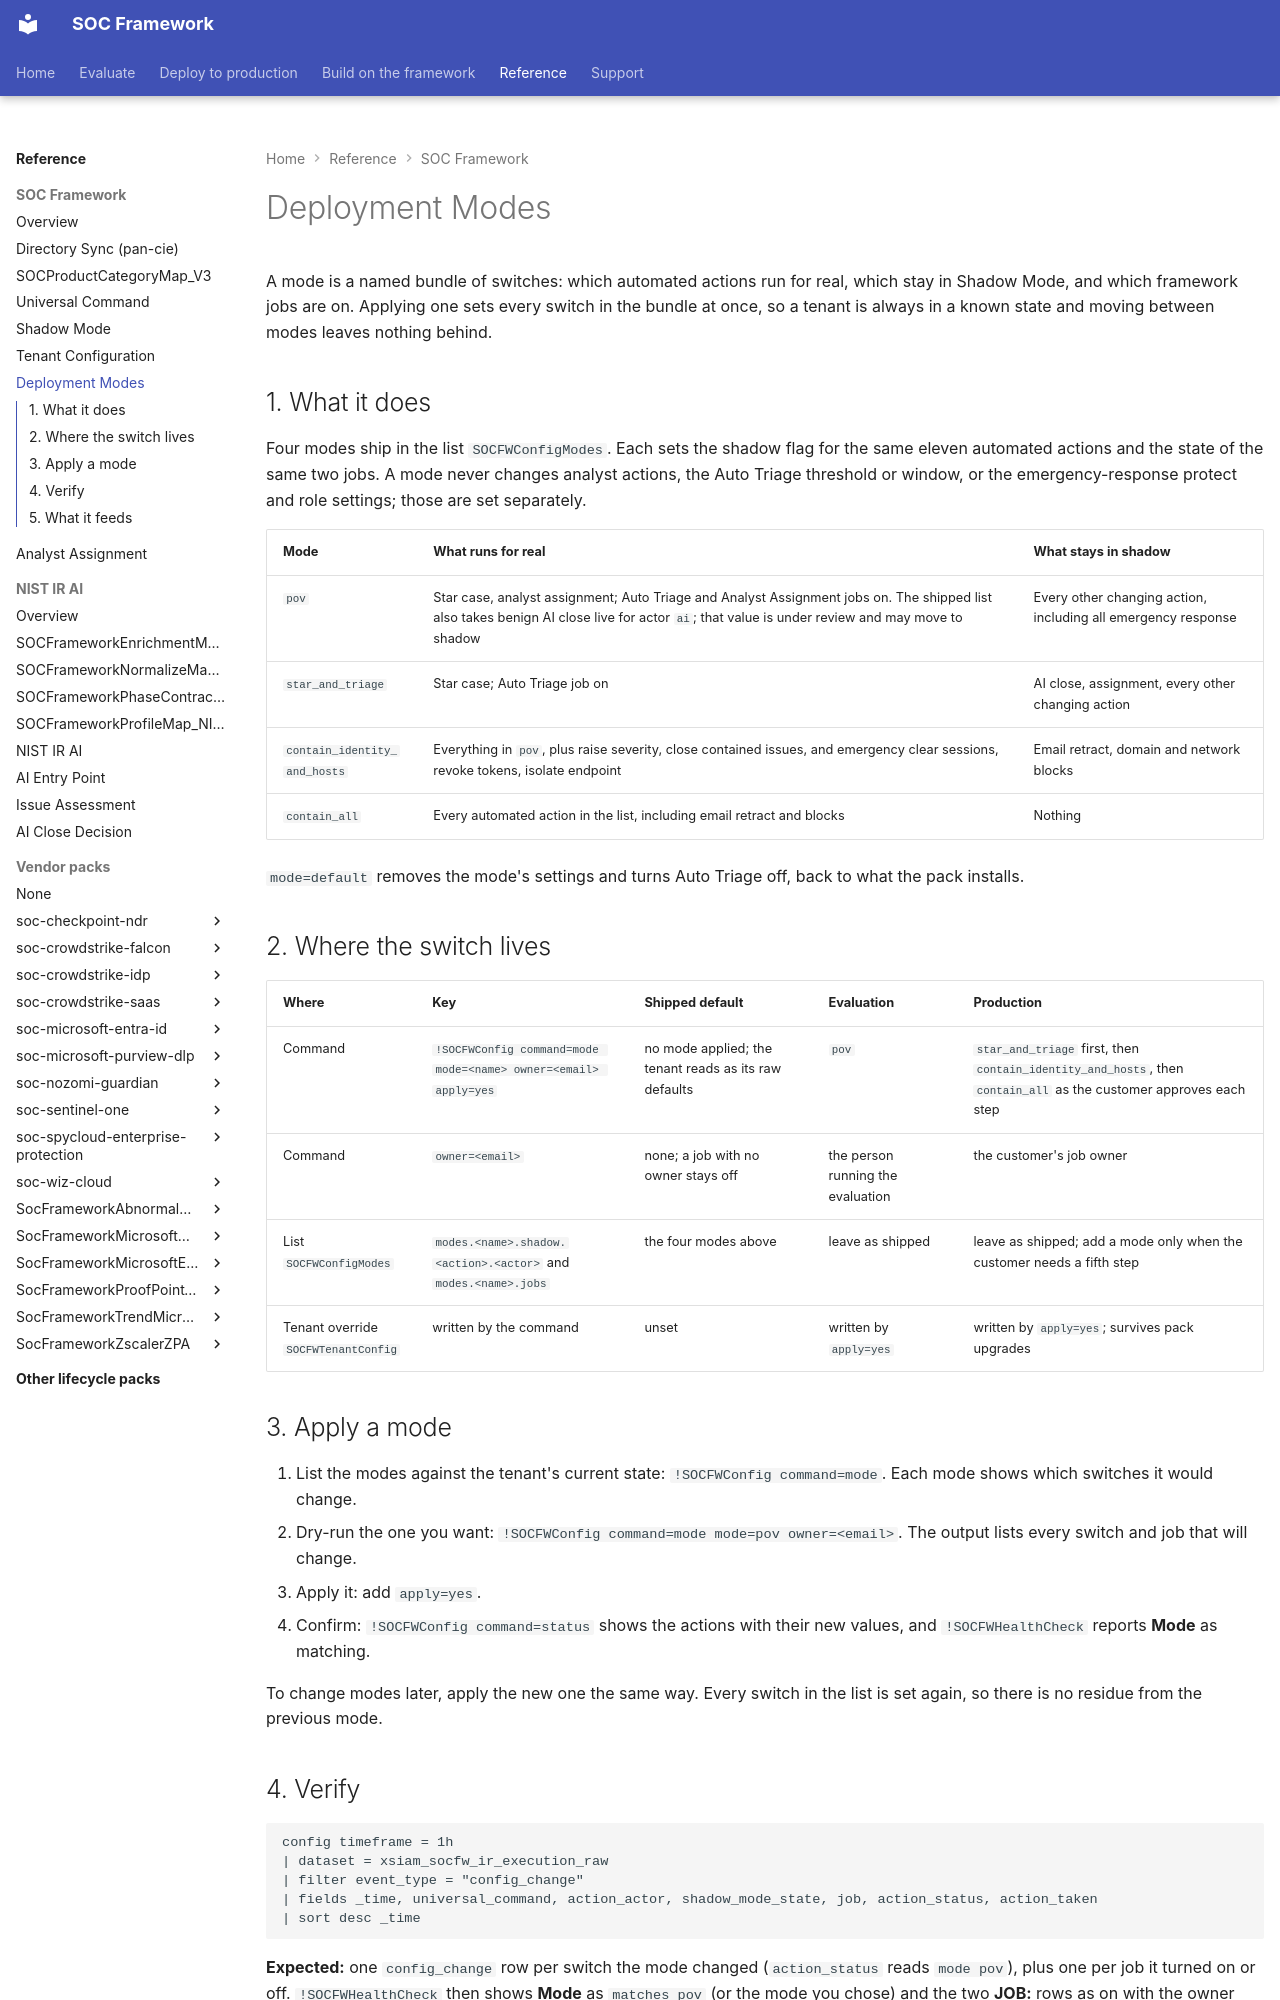

repository: Palo-Cortex/secops-framework · page: soc-optimization-unified/deployment-modes/index.html · generator: mkdocs

---
title: "Deployment Modes"
---

# Deployment Modes

A mode is a named bundle of switches: which automated actions run for real, which stay in Shadow Mode, and which framework jobs are on. Applying one sets every switch in the bundle at once, so a tenant is always in a known state and moving between modes leaves nothing behind.

## 1. What it does

Four modes ship in the list `SOCFWConfigModes`. Each sets the shadow flag for the same eleven automated actions and the state of the same two jobs. A mode never changes analyst actions, the Auto Triage threshold or window, or the emergency-response protect and role settings; those are set separately.

| Mode | What runs for real | What stays in shadow |
|---|---|---|
| `pov` | Star case, analyst assignment; Auto Triage and Analyst Assignment jobs on. The shipped list also takes benign AI close live for actor `ai`; that value is under review and may move to shadow | Every other changing action, including all emergency response |
| `star_and_triage` | Star case; Auto Triage job on | AI close, assignment, every other changing action |
| `contain_identity_and_hosts` | Everything in `pov`, plus raise severity, close contained issues, and emergency clear sessions, revoke tokens, isolate endpoint | Email retract, domain and network blocks |
| `contain_all` | Every automated action in the list, including email retract and blocks | Nothing |

`mode=default` removes the mode's settings and turns Auto Triage off, back to what the pack installs.

## 2. Where the switch lives

| Where | Key | Shipped default | Evaluation | Production |
|---|---|---|---|---|
| Command | `!SOCFWConfig command=mode mode=<name> owner=<email> apply=yes` | no mode applied; the tenant reads as its raw defaults | `pov` | `star_and_triage` first, then `contain_identity_and_hosts`, then `contain_all` as the customer approves each step |
| Command | `owner=<email>` | none; a job with no owner stays off | the person running the evaluation | the customer's job owner |
| List `SOCFWConfigModes` | `modes.<name>.shadow.<action>.<actor>` and `modes.<name>.jobs` | the four modes above | leave as shipped | leave as shipped; add a mode only when the customer needs a fifth step |
| Tenant override `SOCFWTenantConfig` | written by the command | unset | written by `apply=yes` | written by `apply=yes`; survives pack upgrades |

## 3. Apply a mode

1. List the modes against the tenant's current state: `!SOCFWConfig command=mode`. Each mode shows which switches it would change.
2. Dry-run the one you want: `!SOCFWConfig command=mode mode=pov owner=<email>`. The output lists every switch and job that will change.
3. Apply it: add `apply=yes`.
4. Confirm: `!SOCFWConfig command=status` shows the actions with their new values, and `!SOCFWHealthCheck` reports **Mode** as matching.

To change modes later, apply the new one the same way. Every switch in the list is set again, so there is no residue from the previous mode.
